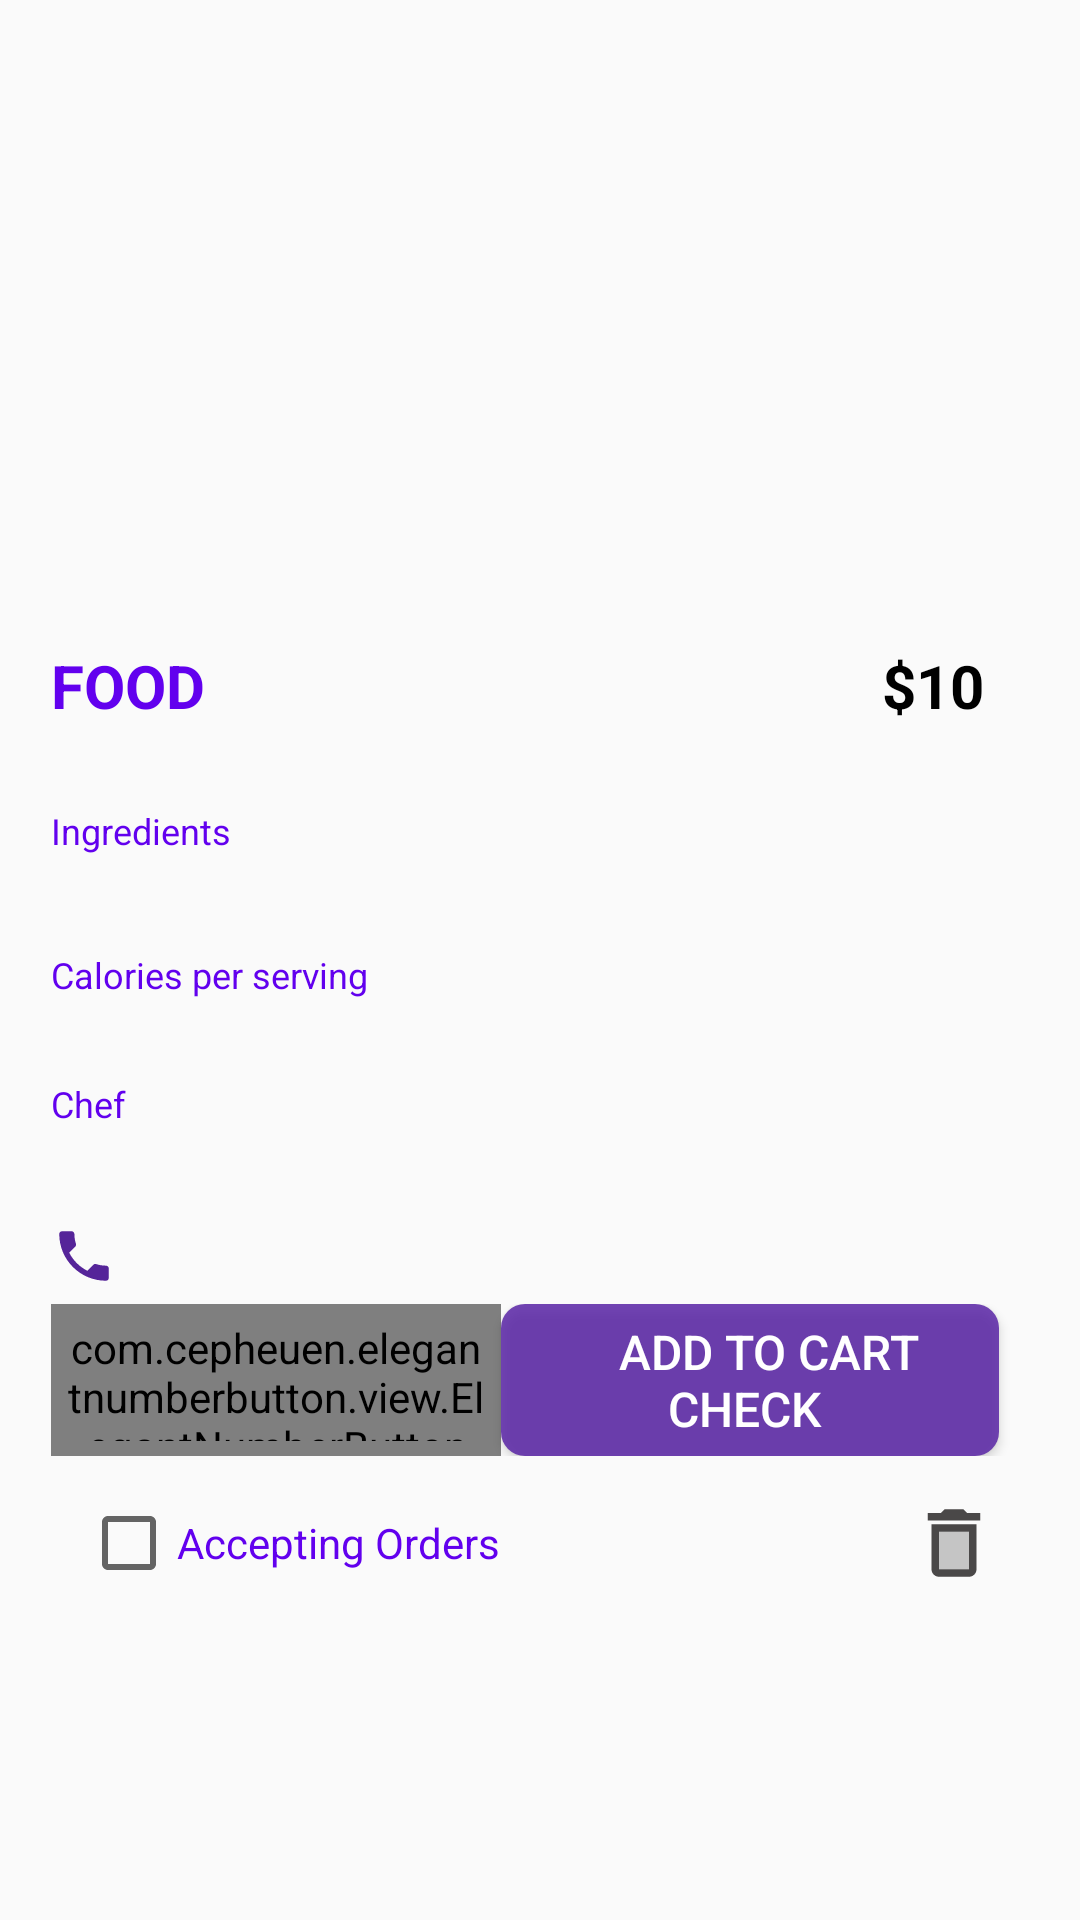

Write the Android layout XML for this screen, with the resource values it uses.
<!-- AndroidManifest.xml: application theme Theme.Foodie -->
<!-- res/layout/fragment_food__details.xml -->
<?xml version="1.0" encoding="utf-8"?>
<FrameLayout xmlns:android="http://schemas.android.com/apk/res/android"
    xmlns:tools="http://schemas.android.com/tools"
    android:layout_width="match_parent"
    android:layout_height="match_parent"
    xmlns:app="http://schemas.android.com/apk/res-auto"
    tools:context=".Food_Details"
    android:layout_gravity="center">

    <ScrollView
        android:layout_width="match_parent"
        android:layout_height="match_parent"
        android:padding="10dp"
        android:layout_gravity="center"
        android:orientation="vertical">
        <LinearLayout
            android:layout_width="match_parent"
            android:layout_height="match_parent"
            android:paddingLeft="7dp"
            android:paddingRight="7dp"
            android:orientation="vertical">



        <ImageView
            android:layout_width="match_parent"
            android:layout_height="200dp"
            android:layout_gravity="center"
            android:id="@+id/FD_img"
            android:padding="10dp"/>

             <LinearLayout
            android:layout_width="match_parent"
            android:layout_height="wrap_content"
            android:orientation="horizontal"
                 android:paddingTop="5dp">

            <TextView
                android:layout_width="wrap_content"
                android:layout_height="wrap_content"
                android:textAlignment="viewStart"
                android:textStyle="bold"
                android:textColor="@color/purple_500"
                android:textSize="20sp"
                android:text="Food"
                android:id="@+id/FD_name"
                android:textAllCaps="true"
                />
                 <View
                     android:layout_width="0dp"
                     android:layout_height="0dp"
                     android:layout_weight="1" />
                 <TextView
                     android:layout_width="wrap_content"
                     android:paddingRight="15dp"
                     android:layout_height="wrap_content"
                     android:id="@+id/FD_price"
                     android:text="$10"
                     android:textStyle="bold"
                     android:textColor="@color/Black"
                     android:textSize="20sp"/>
             </LinearLayout>


        <TextView
            android:layout_width="match_parent"
            android:layout_height="wrap_content"
            android:id="@+id/FD_desc"
            android:textAlignment="viewStart"
            android:textColor="@color/Black"
            android:textSize="16sp"/>
            <TextView
                android:layout_width="match_parent"
                android:layout_height="wrap_content"
                android:text="Ingredients"
                android:textColor="@color/purple_500"
                android:textSize="12sp"
                android:paddingTop="5dp"/>
        <TextView
            android:layout_width="match_parent"
            android:layout_height="wrap_content"
            android:id="@+id/FD_ing"
            android:paddingTop="5dp"
            android:textAlignment="viewStart"
            android:textColor="@color/Black"
            android:textSize="16sp"/>
            <TextView
                android:layout_width="match_parent"
                android:layout_height="wrap_content"
                android:text="Calories per serving"
                android:textColor="@color/purple_500"
                android:textSize="12sp"
                android:paddingTop="5dp"/>

        <TextView
            android:layout_width="match_parent"
            android:layout_height="wrap_content"
            android:id="@+id/FD_cal"
            android:textAlignment="viewStart"
            android:textColor="@color/Black"
            android:textSize="16sp"/>
            <TextView
                android:layout_width="match_parent"
                android:layout_height="wrap_content"
                android:text="Chef"
                android:textColor="@color/purple_500"
                android:textSize="12sp"
                android:paddingTop="5dp"/>
        <TextView
            android:layout_width="match_parent"
            android:layout_height="wrap_content"
            android:id="@+id/FD_chef"
            android:textAlignment="viewStart"
            android:paddingTop="5dp"
            android:textColor="@color/Black"
            android:textSize="16sp"/>
            <TextView
                android:layout_width="match_parent"
                android:layout_height="wrap_content"
                android:id="@+id/FD_chef_contact"
                android:textAlignment="viewStart"
                android:drawableLeft="@drawable/ic_purplephone"
                android:paddingTop="5dp"
                android:textColor="@color/Black"
                android:textSize="16sp"/>


            



        <LinearLayout
            android:layout_width="match_parent"
            android:layout_height="wrap_content"
            android:orientation="horizontal"
            android:paddingTop="5dp"
            >
            <com.cepheuen.elegantnumberbutton.view.ElegantNumberButton
                android:id="@+id/itemNumber"
                android:layout_width="150dp"
                android:layout_height="match_parent"
                app:backGroundColor="@color/OffWhite"
                app:finalNumber="10"
                app:initialNumber="1"
                android:padding="5dp"
                app:textColor="@color/purple_500"
                app:textSize="6sp" />
            <Button
                android:id="@+id/addCart"
                android:layout_width="match_parent"
                android:layout_marginRight="10dp"
                android:layout_height="wrap_content"
                android:layout_gravity="center_horizontal"

                android:background="@drawable/purplebutton"
                android:gravity="center"
                android:padding="5dp"
                android:text="   Add To Cart Check "
                android:textColor="@color/white"
                android:textSize="16sp" />
        </LinearLayout>
        <LinearLayout
            android:layout_width="match_parent"
            android:layout_height="wrap_content"
            android:orientation="horizontal"
            android:paddingTop="5dp"
            >
            <CheckBox
                android:layout_width="wrap_content"
                android:layout_height="wrap_content"
                android:text="Accepting Orders"
                android:textSize="14sp"
                android:textColor="@color/purple_500"
                android:layout_marginLeft="10dp"
                android:minHeight="48dp"
                android:id="@+id/checkAcceptOrders"/>
            <View
                android:layout_width="0dp"
                android:layout_height="0dp"
                android:layout_weight="1" />
            <TextView
                android:layout_width="wrap_content"
                android:layout_height="wrap_content"
                android:id="@+id/del"
                android:layout_gravity="center"
                android:drawableLeft="@drawable/ic_twotone_delete_30"
                android:layout_marginRight="10dp"/>
        </LinearLayout>



        </LinearLayout>
    </ScrollView>

</FrameLayout>
<!-- resources referenced by this layout -->
<resources>
  <color name="Black">#000000</color>
  <color name="OffWhite">#36FFFFFF</color>
  <color name="purple_500">#FF6200EE</color>
  <color name="white">#FFFFFFFF</color>
  <!-- drawable buttonred (drawable) -->
  <?xml version="1.0" encoding="utf-8"?>
  <shape xmlns:android="http://schemas.android.com/apk/res/android">
     <solid android:color ="@color/Red"/>
      <corners android:radius="8dp"/>
  </shape>
  <!-- drawable ic_purplephone (drawable) -->
  <vector android:height="22dp" android:tint="#552499"
      android:viewportHeight="24" android:viewportWidth="24"
      android:width="22dp" xmlns:android="http://schemas.android.com/apk/res/android">
      <path android:fillColor="@android:color/white" android:pathData="M6.62,10.79c1.44,2.83 3.76,5.14 6.59,6.59l2.2,-2.2c0.27,-0.27 0.67,-0.36 1.02,-0.24 1.12,0.37 2.33,0.57 3.57,0.57 0.55,0 1,0.45 1,1V20c0,0.55 -0.45,1 -1,1 -9.39,0 -17,-7.61 -17,-17 0,-0.55 0.45,-1 1,-1h3.5c0.55,0 1,0.45 1,1 0,1.25 0.2,2.45 0.57,3.57 0.11,0.35 0.03,0.74 -0.25,1.02l-2.2,2.2z"/>
  </vector>
  <!-- drawable ic_twotone_delete_30 (drawable) -->
  <vector android:height="30dp" android:tint="#4A4848"
      android:viewportHeight="24" android:viewportWidth="24"
      android:width="30dp" xmlns:android="http://schemas.android.com/apk/res/android">
      <path android:fillAlpha="0.3"
          android:fillColor="@android:color/white"
          android:pathData="M8,9h8v10H8z" android:strokeAlpha="0.3"/>
      <path android:fillColor="@android:color/white" android:pathData="M15.5,4l-1,-1h-5l-1,1H5v2h14V4zM6,19c0,1.1 0.9,2 2,2h8c1.1,0 2,-0.9 2,-2V7H6v12zM8,9h8v10H8V9z"/>
  </vector>
  <!-- drawable purplebutton (drawable) -->
  <?xml version="1.0" encoding="utf-8"?>
  <shape xmlns:android="http://schemas.android.com/apk/res/android">
      <solid android:color ="#D35620A5"/>
      <corners android:radius="8dp"/>
  </shape>
  <style name="Theme.Foodie" parent="Theme.AppCompat.Light.DarkActionBar">
          
          <item name="colorPrimary">@color/purple_500</item>
          <item name="colorPrimaryVariant">@color/purple_700</item>
          <item name="colorOnPrimary">@color/white</item>
          
          <item name="colorSecondary">@color/teal_200</item>
          <item name="colorSecondaryVariant">@color/teal_700</item>
          <item name="colorOnSecondary">@color/black</item>
          
          <item name="android:statusBarColor" tools:targetApi="l">?attr/colorPrimaryVariant</item>
          
      </style>
  <color name="Red">#EB0D0D</color>
  <color name="purple_700">#FF3700B3</color>
  <color name="teal_200">#FF03DAC5</color>
  <color name="teal_700">#FF018786</color>
  <color name="black">#FF000000</color>
</resources>
